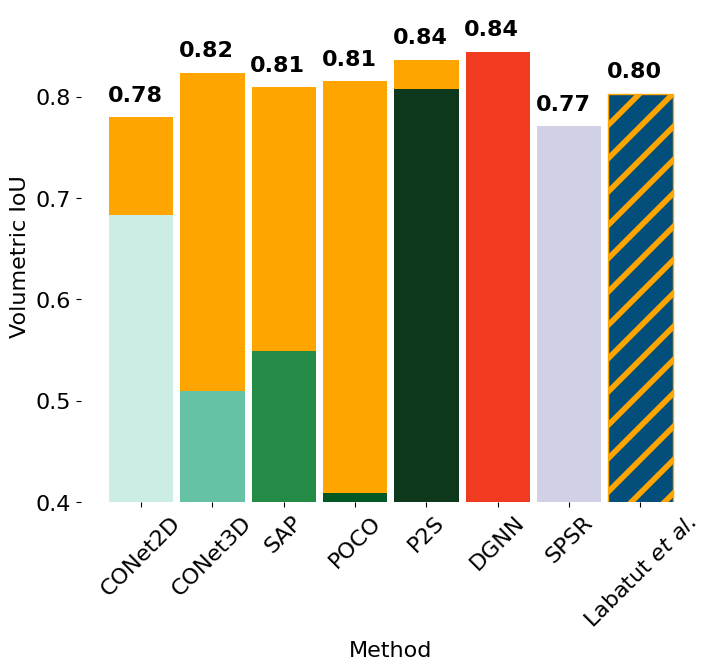

This chart was generated by the following Python code: (Note: this script raises an exception after producing the figure.)
import matplotlib.pyplot as plt
import matplotlib
import numpy as np

matplotlib.rcParams['hatch.linewidth'] = 4.0

# from methods.methods import learning_methods as methods
# methods = ["conv_onet","dgnn","labatut","lig","poco","poisson","sap"]

methods = []

d=dict()
d["name"] = "CONet2D"
d["path"] = "conv_onet/2d/{}/meshes"
d["modelnet"] = [0.853,0.889]
d["shapenet"] = [0.683,0.780]
d["runtime"] = [0.51,0.53]
d["components"] = [3.2,3.0]
methods.append(d)

d=dict()
d["name"] = "CONet3D"
d["path"] = "conv_onet/3d/{}/meshes"
d["modelnet"] = [0.885,0.923]
d["shapenet"] = [0.510,0.823]
d["runtime"] = [0.40,0.41]
d["components"] = [1.5,2.7]
methods.append(d)

d=dict()
d["name"] = "SAP"
d["path"] = "sap/tr/{}/meshes"
d["modelnet"] = [0.903,0.914]
d["shapenet"] = [0.549,0.809]
d["runtime"] = [0.088,0.114]
d["components"] = [10.5,3.4]
methods.append(d)

d=dict()
d["name"] = "POCO"
d["path"] = "poco/tr/{}/meshes"
d["modelnet"] = [0.907,0.917]
d["shapenet"] = [0.409,0.815]
d["runtime"] = [15.74,15.77]
d["components"] = [16.3,6.2]
methods.append(d)

d=dict()
d["name"] = "P2S"
d["path"] = "lig/{}"
d["modelnet"] = [0.842,0.859]
d["shapenet"] = [0.807,0.836]
d["runtime"] = [80.57,83.27]
d["components"] = [7.8,2.9]
methods.append(d)

d=dict()
d["name"] = "DGNN"
d["path"] = "dgnn/tr/{}"
d["modelnet"] = [0.866]
d["shapenet"] = [0.844]
d["runtime"] = [0.39]
d["components"] = [1.3]
methods.append(d)

d=dict()
d["name"] = "SPSR"
d["path"] = "poisson/{}"
d["modelnet"] = [0.807]
d["shapenet"] = [0.771]
d["runtime"] = [1.25]
d["components"] = [3.2]
methods.append(d)

d=dict()
d["name"] = "Labatut $\it{et~al.}$"
d["path"] = "labatut/{}"
d["modelnet"] = [0.839]
d["shapenet"] = [0.803]
d["runtime"] = [0.18]
d["components"] = [1.2]
methods.append(d)


# colors = sns.color_palette("Set2", len(methods))

colors = ["#ccece6","#66c2a4","#238b45","#005824","#0E381C","#d0d1e6","#034e7b"]
colors = ["#ccece6","#66c2a4","#238b45","#005824","#0E381C","#f03b20","#d0d1e6","#034e7b"]
font = {'family' : 'normal',
        # 'weight' : 'bold',
        'size'   : 16}

matplotlib.rc('font', **font)



# metric="iou"
metrics=["iou"]
metric_names = ["Volumetric IoU","Number of Components","Runtime (in seconds)"]
experiments = ["shapenet","components","runtime"]
ek = 0


fig = plt.figure(figsize=(8, 8))
ax = fig.add_subplot(1, 1, 1)
names = []

for i,m in enumerate(methods):

    names.append(m["name"])

    ious = m[experiments[ek]]

    # plt.plot(np.arange(len(experiments))+1,ious,color=colors[i],marker='s',markersize=11)
    space_between_experiments=1
    # ax.bar(space_between_experiments*i,ious[0],width=0.9,color='white',hatch='/',edgecolor=colors[i])
    if m["name"] == "Labatut $\it{et~al.}$":
        ax.bar(space_between_experiments * i, ious[0], width=0.9, color=colors[i],hatch="/",edgecolor="orange")
    else:
        ax.bar(space_between_experiments*i,ious[0],width=0.9,color=colors[i])
    top = ious[0]
    if len(ious) > 1:
        top = ious[1]
        ax.bar(space_between_experiments*i,ious[1]-ious[0],width=0.9,color='orange',bottom=ious[0])
        # ax.text((space_between_experiments * i) - 0.47,
        #         top* 1.02, "+{:.2f}".format(ious[1] - ious[0]), color='black', fontweight='bold')
        ax.text((space_between_experiments * i) - 0.47,
                top* 1.02, "{:.2f}".format(ious[1]), color='black', fontweight='bold')
    else:
        ax.text((space_between_experiments * i) - 0.47,
                top* 1.02, "{:.2f}".format(top), color='black', fontweight='bold')
        # top = ious[0]

    print(m["name"], ious[0])


ax.spines['top'].set_visible(False)
ax.spines['right'].set_visible(False)
ax.spines['bottom'].set_visible(False)
ax.spines['left'].set_visible(False)


if experiments[ek] == "runtime":
    ax.set_yscale('log')
else:
    plt.gca().set_ylim(bottom=0.4)

plt.ylabel(metric_names[ek])



# plt.ylabel("Chamfer distance")
plt.xlabel("Method")
ax.xaxis.set_label_coords(0.5, -0.28)
plt.xticks(np.arange(len(methods)),names,rotation=45)

# plt.legend(names,loc=1, bbox_to_anchor=(1.5,0.5))
box = ax.get_position()
# ax.set_position([box.x0, box.y0 + box.height * 0.1,
#                  box.width, box.height * 0.9])

ax.set_position([box.x0+0.05, box.y0+0.1,
                 box.width, box.height * 0.8])

plt.savefig("/mnt/raphael/ModelNet10_out/dsrv/plots/experiment_{}_barplot_with_dgnn.png".format(experiments[ek]),
            transparent=True)

plt.show(block=False)
a=4



